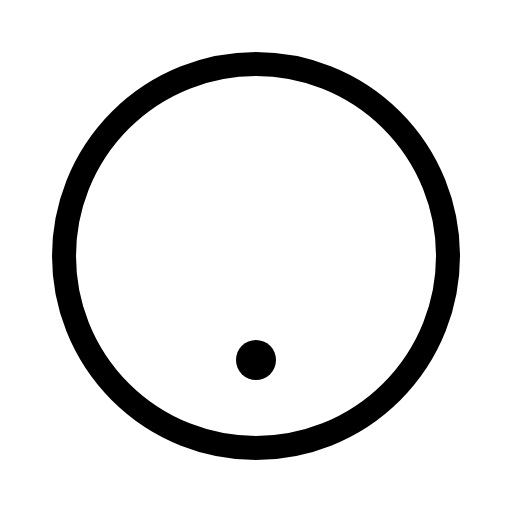
t = 0.00 s
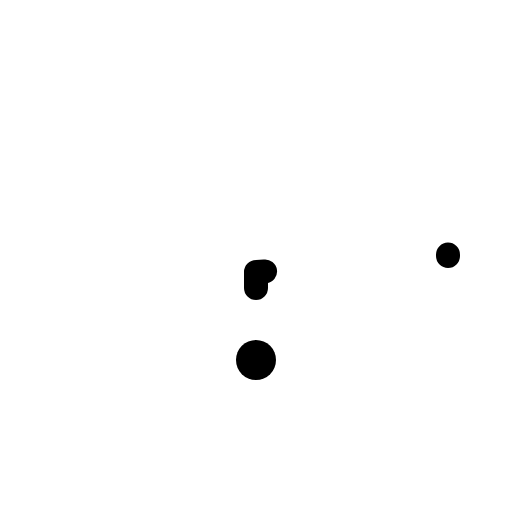
t = 0.30 s
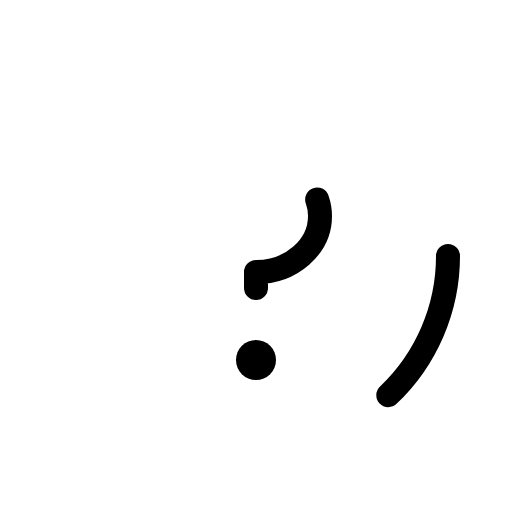
t = 0.68 s
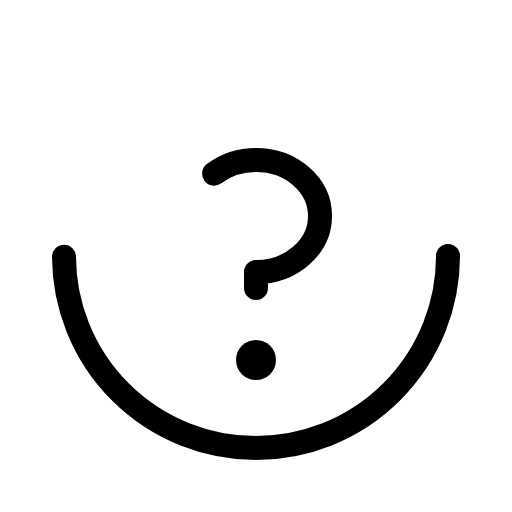
t = 1.05 s
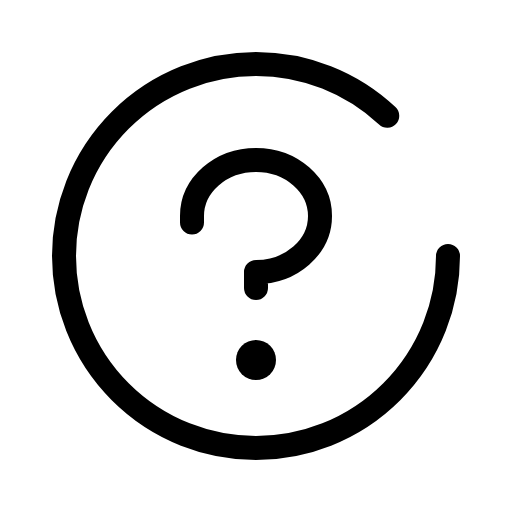
t = 1.43 s

The animated SVG that drew these frames (rendered in a browser with its animation timeline set to each time). Animation: 1 CSS @keyframes rule; one cycle of 1.80 s, repeats indefinitely.

<svg xmlns="http://www.w3.org/2000/svg" viewBox="0 0 256 256">
  <style>
    .draw-line {
      stroke-dasharray: 1;
      stroke-dashoffset: 0;
    }
    svg:hover .draw-line {
      animation: phosphor-draw-in 1.5s ease-in-out infinite;
    }
    @keyframes phosphor-draw-in {
      0%   { stroke-dashoffset: 1; }
      100% { stroke-dashoffset: 0; }
    }
  </style><rect width="256" height="256" fill="none"/><circle cx="128" cy="180" r="10"/><path d="M128,144v-8c17.67,0,32-12.54,32-28s-14.33-28-32-28S96,92.54,96,108v4" fill="none" stroke="currentColor" stroke-linecap="round" stroke-linejoin="round" stroke-width="12" class="draw-line" pathLength="1" style="animation-delay: 0s"/><circle cx="128" cy="128" r="96" fill="none" stroke="currentColor" stroke-linecap="round" stroke-linejoin="round" stroke-width="12" class="draw-line" pathLength="1" style="animation-delay: 0.3s"/></svg>
